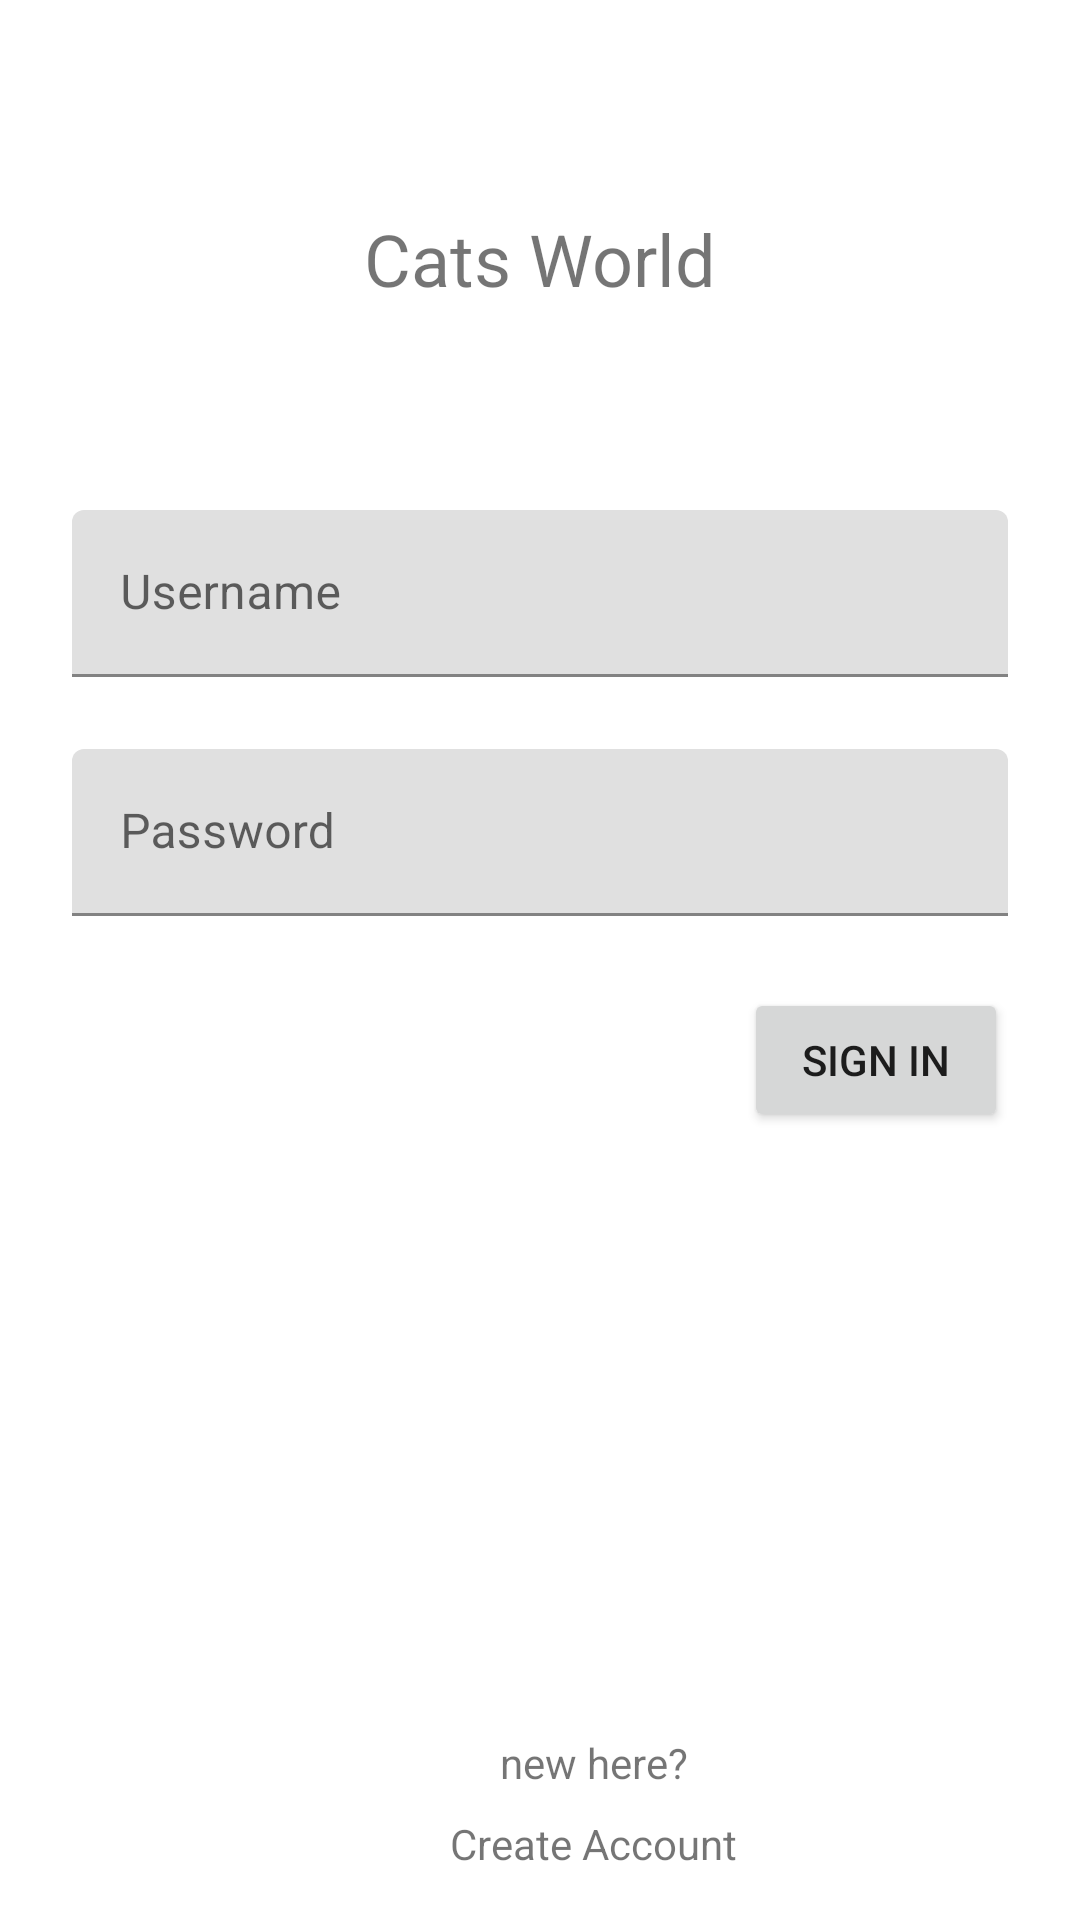

Write the Android layout XML for this screen, with the resource values it uses.
<!-- AndroidManifest.xml: application theme Theme.UTS_ANMP_160420009 -->
<!-- res/layout/fragment_login.xml -->
<?xml version="1.0" encoding="utf-8"?>
<FrameLayout xmlns:android="http://schemas.android.com/apk/res/android"
    xmlns:app="http://schemas.android.com/apk/res-auto"
    xmlns:tools="http://schemas.android.com/tools"
    android:layout_width="match_parent"
    android:layout_height="match_parent"
    tools:context=".view.LoginFragment">

    <androidx.constraintlayout.widget.ConstraintLayout
        android:layout_width="match_parent"
        android:layout_height="match_parent">

        <TextView
            android:id="@+id/textView"
            android:layout_width="wrap_content"
            android:layout_height="wrap_content"
            android:layout_marginTop="70dp"
            android:text="Cats World"
            android:textSize="24sp"
            app:layout_constraintEnd_toEndOf="parent"
            app:layout_constraintStart_toStartOf="parent"
            app:layout_constraintTop_toTopOf="parent" />

        <com.google.android.material.textfield.TextInputLayout
            android:id="@+id/textUsnLayout"
            android:layout_width="0dp"
            android:layout_height="wrap_content"
            android:layout_marginStart="24dp"
            android:layout_marginTop="100dp"
            android:layout_marginEnd="24dp"
            android:layout_marginBottom="143dp"
            android:hint="Username"
            app:hintAnimationEnabled="true"
            app:hintEnabled="true"
            app:layout_constraintBottom_toTopOf="@+id/textPwLayout"
            app:layout_constraintEnd_toEndOf="parent"
            app:layout_constraintStart_toStartOf="parent"
            app:layout_constraintTop_toTopOf="@+id/textView">

            <com.google.android.material.textfield.TextInputEditText
                android:id="@+id/txtUsername"
                android:layout_width="match_parent"
                android:layout_height="wrap_content" />
        </com.google.android.material.textfield.TextInputLayout>

        <com.google.android.material.textfield.TextInputLayout
            android:id="@+id/textPwLayout"
            android:layout_width="0dp"
            android:layout_height="wrap_content"
            android:layout_marginStart="24dp"
            android:layout_marginTop="24dp"
            android:layout_marginEnd="24dp"
            android:hint="Password"
            app:hintAnimationEnabled="true"
            app:hintEnabled="true"
            app:layout_constraintEnd_toEndOf="parent"
            app:layout_constraintStart_toStartOf="parent"
            app:layout_constraintTop_toBottomOf="@+id/textUsnLayout">

            <com.google.android.material.textfield.TextInputEditText
                android:id="@+id/txtPassword"
                android:layout_width="match_parent"
                android:layout_height="wrap_content" />
        </com.google.android.material.textfield.TextInputLayout>

        <Button
            android:id="@+id/btnSignin"
            android:layout_width="wrap_content"
            android:layout_height="wrap_content"
            android:layout_marginTop="24dp"
            android:layout_marginEnd="24dp"
            android:text="Sign In"
            app:layout_constraintEnd_toEndOf="parent"
            app:layout_constraintTop_toBottomOf="@+id/textPwLayout" />

        <TextView
            android:id="@+id/textView2"
            android:layout_width="wrap_content"
            android:layout_height="wrap_content"
            android:layout_marginBottom="8dp"
            android:text="new here?"
            app:layout_constraintBottom_toTopOf="@+id/textView3"
            app:layout_constraintEnd_toEndOf="@+id/textView3"
            app:layout_constraintStart_toStartOf="@+id/textView3" />

        <TextView
            android:id="@+id/textView3"
            android:layout_width="wrap_content"
            android:layout_height="wrap_content"
            android:layout_marginStart="150dp"
            android:layout_marginEnd="150dp"
            android:layout_marginBottom="16dp"
            android:text="Create Account"
            app:layout_constraintBottom_toBottomOf="parent"
            app:layout_constraintEnd_toEndOf="parent"
            app:layout_constraintHorizontal_bias="0.0"
            app:layout_constraintStart_toStartOf="parent" />
    </androidx.constraintlayout.widget.ConstraintLayout>
</FrameLayout>
<!-- resources referenced by this layout -->
<resources>
  <style name="Theme.UTS_ANMP_160420009" parent="Theme.MaterialComponents.DayNight.DarkActionBar">
          
          <item name="colorPrimary">@color/purple_500</item>
          <item name="colorPrimaryVariant">@color/purple_700</item>
          <item name="colorOnPrimary">@color/white</item>
          
          <item name="colorSecondary">@color/teal_200</item>
          <item name="colorSecondaryVariant">@color/teal_700</item>
          <item name="colorOnSecondary">@color/black</item>
          
          <item name="android:statusBarColor">?attr/colorPrimaryVariant</item>
          
      </style>
  <!-- not gathered from this repository: default colours our renderer supplied (Android Studio template values) -->
  <color name="purple_500">#FF6200EE</color>
  <color name="purple_700">#FF3700B3</color>
  <color name="teal_200">#FF03DAC5</color>
  <color name="teal_700">#FF018786</color>
  <color name="black">#FF000000</color>
  <color name="white">#FFFFFFFF</color>
</resources>
